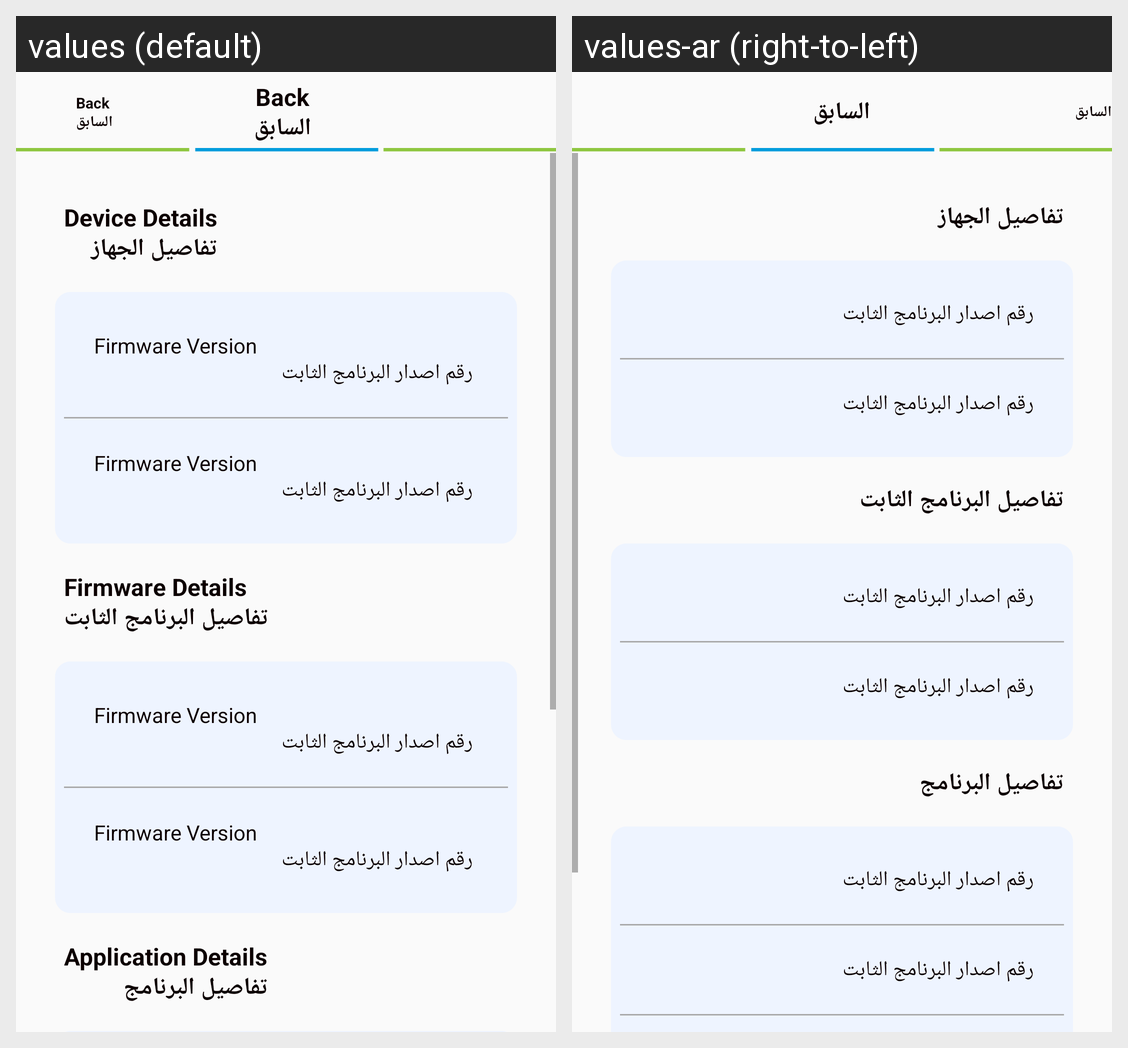

Here is an Android app screen in its default locale and in the app's own translations. Write out the translated-string differences for the strings that appear on this screen.
Android screen res/layout/activity_terminal_info.xml rendered under 2 locales, left to right: values (default), values-ar (right-to-left). Device: Nexus 5 (rendered at 1080×1920; each locale shown at half size, 540×960, under a caption strip naming it); theme MyMaterialTheme.
Strings drawn on this screen, with the default value and each locale's value (text and hints the layout hard-codes, and strings that could not be matched under every locale, appear in the picture but are not listed):

device_details
  values: Device Details 
       تفاصيل الجهاز
  values-ar: تفاصيل الجهاز

firmware_version
  values: Firmware Version 
       رقم اصدار البرنامج الثابت
  values-ar: رقم اصدار البرنامج الثابت

firmware_details
  values: Firmware Details 
       تفاصيل البرنامج الثابت
  values-ar: تفاصيل البرنامج الثابت

application_details
  values: Application Details 
       تفاصيل البرنامج
  values-ar: تفاصيل البرنامج

back
  values: Back 
       السابق
  values-ar: السابق
